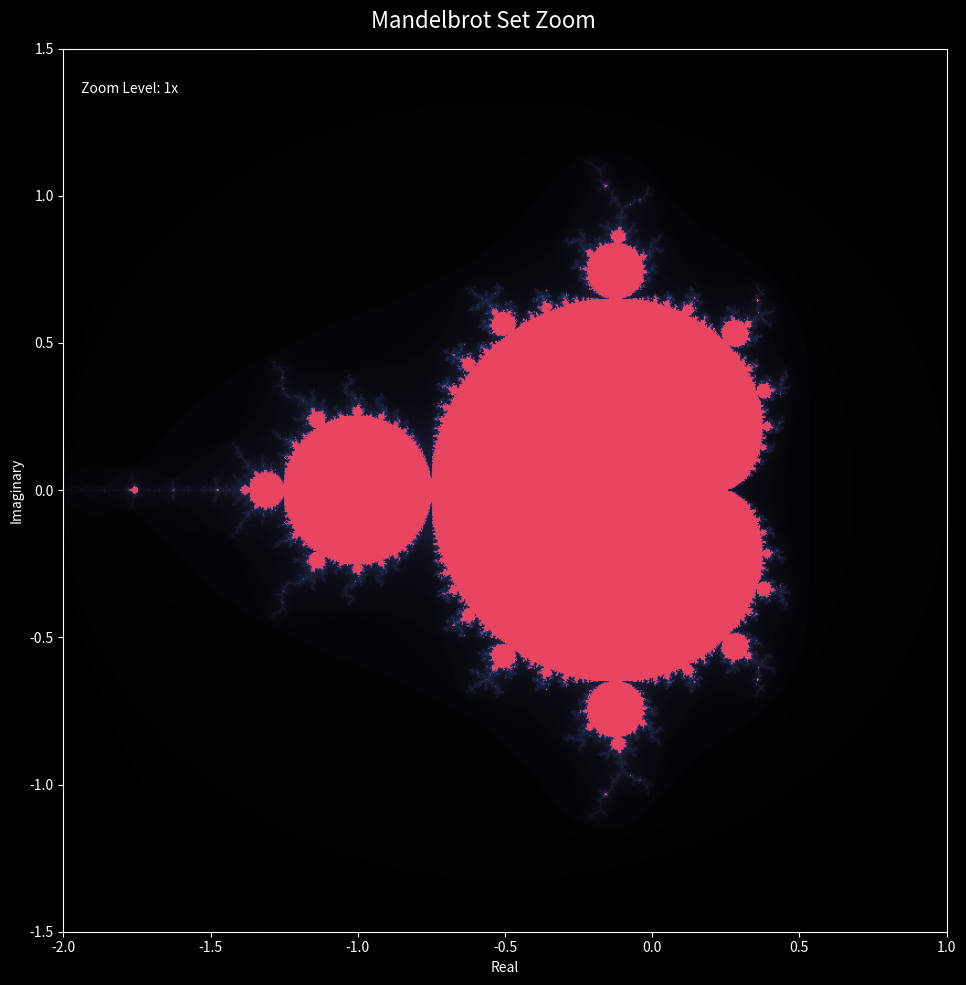

Reproduce this figure in Python.
import numpy as np
import matplotlib.pyplot as plt
from matplotlib.animation import FuncAnimation
from matplotlib.colors import LinearSegmentedColormap

def create_custom_colormap():
    """Create a custom colormap for the visualization."""
    colors = ['#000000', '#1a1a2e', '#16213e', '#0f3460', '#533483', '#e94560']
    return LinearSegmentedColormap.from_list('custom', colors)

def generate_mandelbrot(width, height, x_min, x_max, y_min, y_max, max_iter=100):
    """Generate a Mandelbrot set for given coordinates."""
    x = np.linspace(x_min, x_max, width)
    y = np.linspace(y_min, y_max, height)
    X, Y = np.meshgrid(x, y)
    c = X + 1j * Y
    z = np.zeros_like(c)
    divtime = max_iter + np.zeros(z.shape, dtype=int)

    for i in range(max_iter):
        z = z**2 + c
        diverge = z*np.conj(z) > 2**2
        div_now = diverge & (divtime == max_iter)
        divtime[div_now] = i
        z[diverge] = 2

    return divtime

def main():
    # Set up the figure
    plt.style.use('dark_background')
    fig, ax = plt.subplots(figsize=(10, 10))
    fig.suptitle('Mandelbrot Set Zoom', fontsize=16, color='white')
    
    # Initial parameters
    width, height = 800, 800
    max_iter = 100
    
    # Define zoom path (center points and zoom levels)
    zoom_path = [
        # Start with full view
        {'x_min': -2.0, 'x_max': 1.0, 'y_min': -1.5, 'y_max': 1.5, 'zoom': 1},
        # Zoom into the main cardioid
        {'x_min': -0.8, 'x_max': -0.4, 'y_min': 0.1, 'y_max': 0.5, 'zoom': 2},
        # Zoom into a spiral
        {'x_min': -0.75, 'x_max': -0.73, 'y_min': 0.11, 'y_max': 0.13, 'zoom': 3},
        # Zoom into another interesting region
        {'x_min': -0.745, 'x_max': -0.743, 'y_min': 0.112, 'y_max': 0.114, 'zoom': 4},
        # Final zoom
        {'x_min': -0.7445, 'x_max': -0.7443, 'y_min': 0.1125, 'y_max': 0.1127, 'zoom': 5}
    ]
    
    # Create initial image
    initial_data = generate_mandelbrot(width, height, 
                                     zoom_path[0]['x_min'], zoom_path[0]['x_max'],
                                     zoom_path[0]['y_min'], zoom_path[0]['y_max'])
    img = ax.imshow(initial_data, 
                   cmap=create_custom_colormap(),
                   extent=[zoom_path[0]['x_min'], zoom_path[0]['x_max'],
                          zoom_path[0]['y_min'], zoom_path[0]['y_max']],
                   vmin=0, vmax=max_iter)
    
    # Set up the plot
    ax.set_xlabel('Real', color='white')
    ax.set_ylabel('Imaginary', color='white')
    ax.tick_params(colors='white')
    
    # Add zoom level counter
    zoom_text = ax.text(0.02, 0.95, '', transform=ax.transAxes, color='white')
    
    def update(frame):
        """Update function for the animation."""
        # Get current zoom parameters
        current = zoom_path[frame]
        
        # Generate frame
        divtime = generate_mandelbrot(width, height,
                                    current['x_min'], current['x_max'],
                                    current['y_min'], current['y_max'])
        
        # Update image
        img.set_array(divtime)
        img.set_extent([current['x_min'], current['x_max'],
                       current['y_min'], current['y_max']])
        
        # Update zoom level counter
        zoom_text.set_text(f'Zoom Level: {current["zoom"]}x')
        
        return [img, zoom_text]
    
    # Create animation
    anim = FuncAnimation(fig, update, frames=len(zoom_path),
                        interval=2000, blit=True)  # 2 seconds per frame
    
    plt.tight_layout()
    plt.show()

if __name__ == "__main__":
    main() 